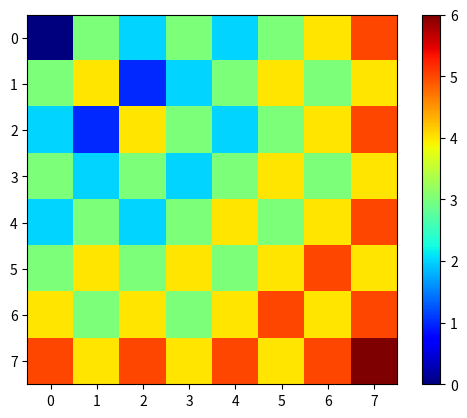
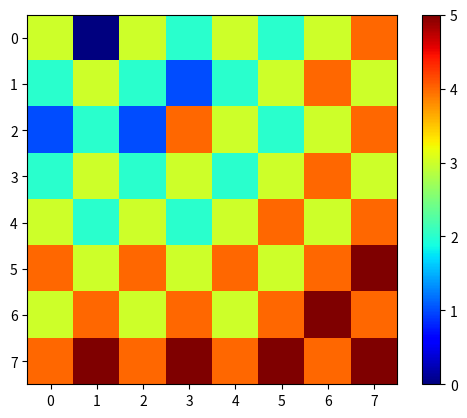
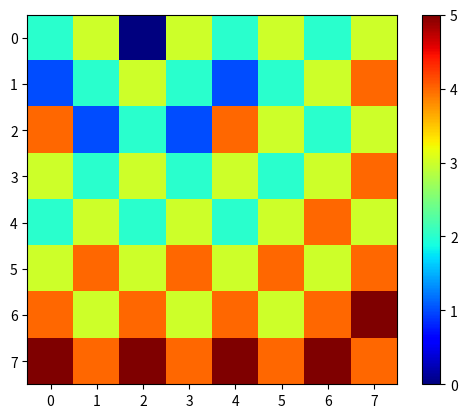
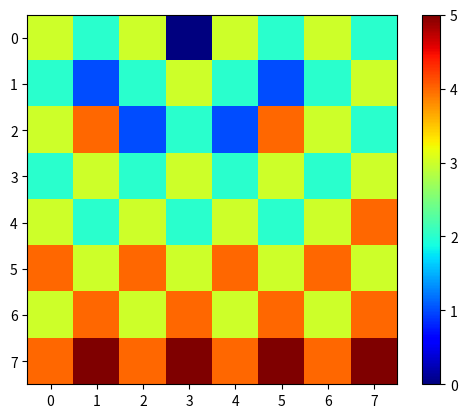
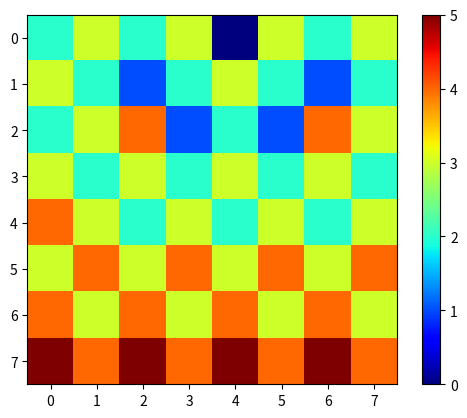
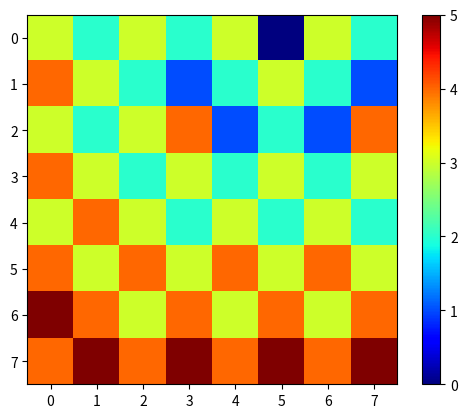
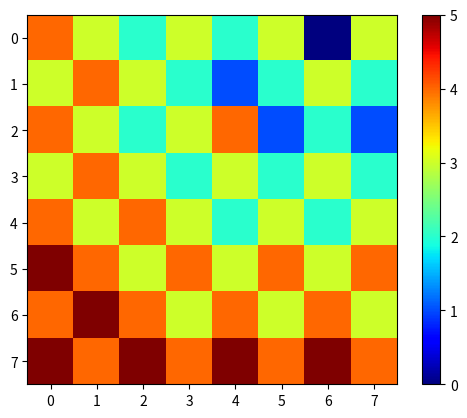
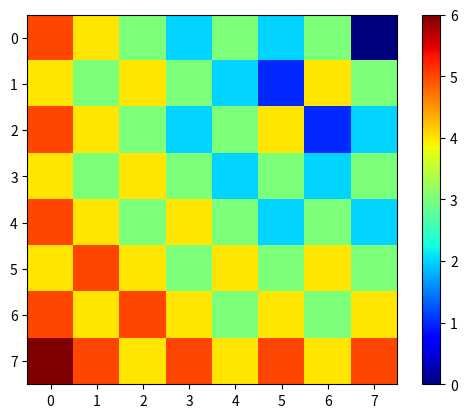
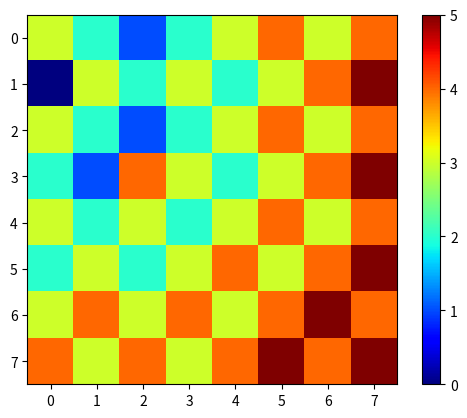
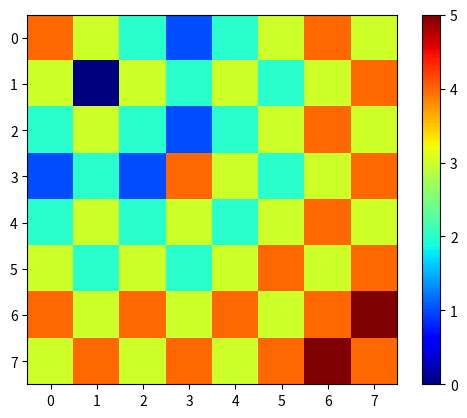
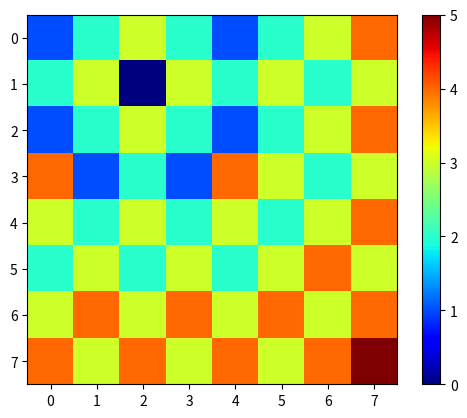
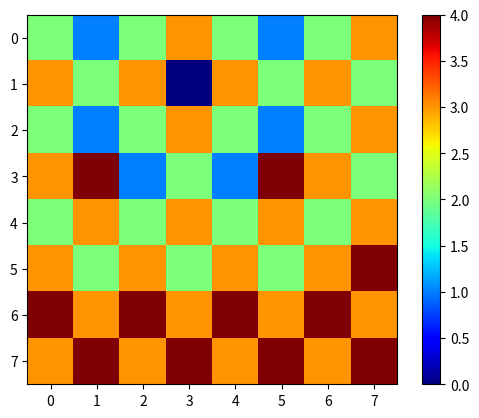
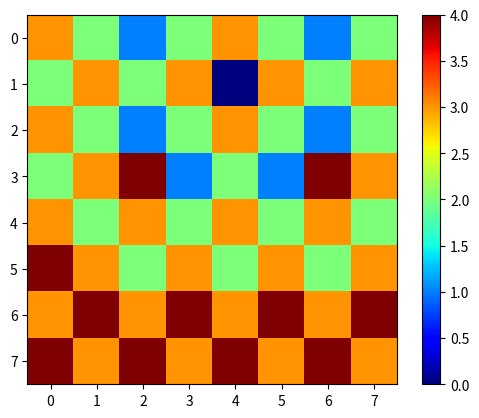
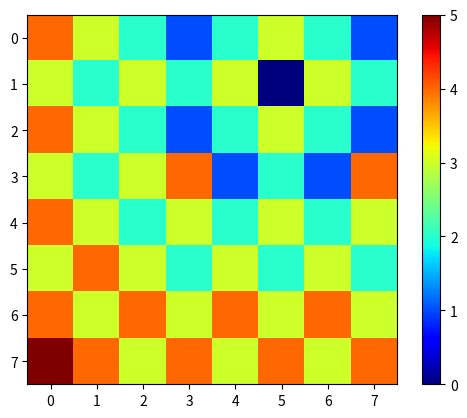
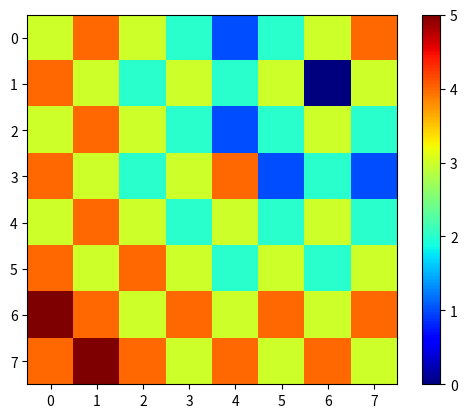
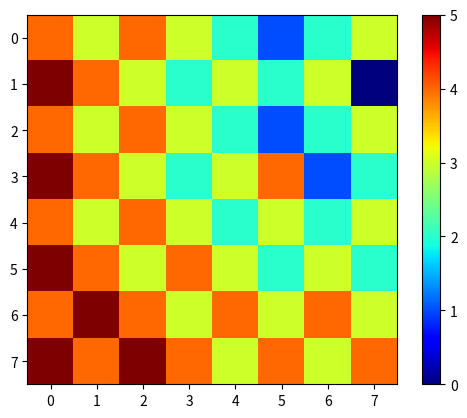

Reproduce these figures in Python, in order.
#!/usr/bin/env python3

import numpy as np
import matplotlib.pyplot as plt
import matplotlib.cm as cm


def print_board(board):
  """Prints the board conveniently."""
  print('\n' + '\n'.join(
    [
      ''.join('_' if _ is None else str(_) for _ in row)
      for row in board
    ]
  ))


def create_board():
  """Creates a fresh 8x8 board filled with `None`s."""
  return [[None] * 8 for _ in range(8)]


def render_board(board):
  """Renders a board on a plot."""
  board_array = np.array(board, dtype=np.float32)
  fig, ax = plt.subplots()
  i = ax.imshow(board_array, cmap=cm.jet, interpolation='nearest')
  fig.colorbar(i)
  plt.show()


# List of the `(row, column)` offsets for all possible knight moves.
KNIGHT_MOVE_OFFSETS = [
  (2, 1),
  (1, 2),
  (-2, 1),
  (-1, 2),
  (2, -1),
  (1, -2),
  (-2, -1),
  (-1, -2),
]


def cover_with_knights_moves(board):
  """Cover a board by expanding a knight's moves.

  Args:
  * board List[List[Int]]: This is all `None`s except for one zero where the knight is.

  Returns the board.
  """
  # Expand knights currently on this move count.
  move_count = 0
  while any(any(_ is None for _ in row) for row in board):
    for r in range(8):
      for c in range(8):
        if board[r][c] == move_count:
          # Mark all valid knight's moves from `(r, c)` with `move_count + 1`.
          for dr, dc in KNIGHT_MOVE_OFFSETS:
            rr = r + dr
            cc = c + dc
            if 0 <= rr < 8 and 0 <= cc < 8:
              val = board[rr][cc]
              if val is None or move_count + 1 < val:
                board[rr][cc] = move_count + 1

    move_count += 1

  return board

max_max = 0
board_maxes = create_board()
for r in range(8):
  for c in range(8):
    board = create_board()
    board[r][c] = 0
    cover_with_knights_moves(board)
    render_board(board)

    board_max = max(max(row) for row in board)
    board_maxes[r][c] = board_max
    print(r, c, board_max)
    max_max = max(max_max, board_max)

print(max_max)
render_board(board_maxes)

